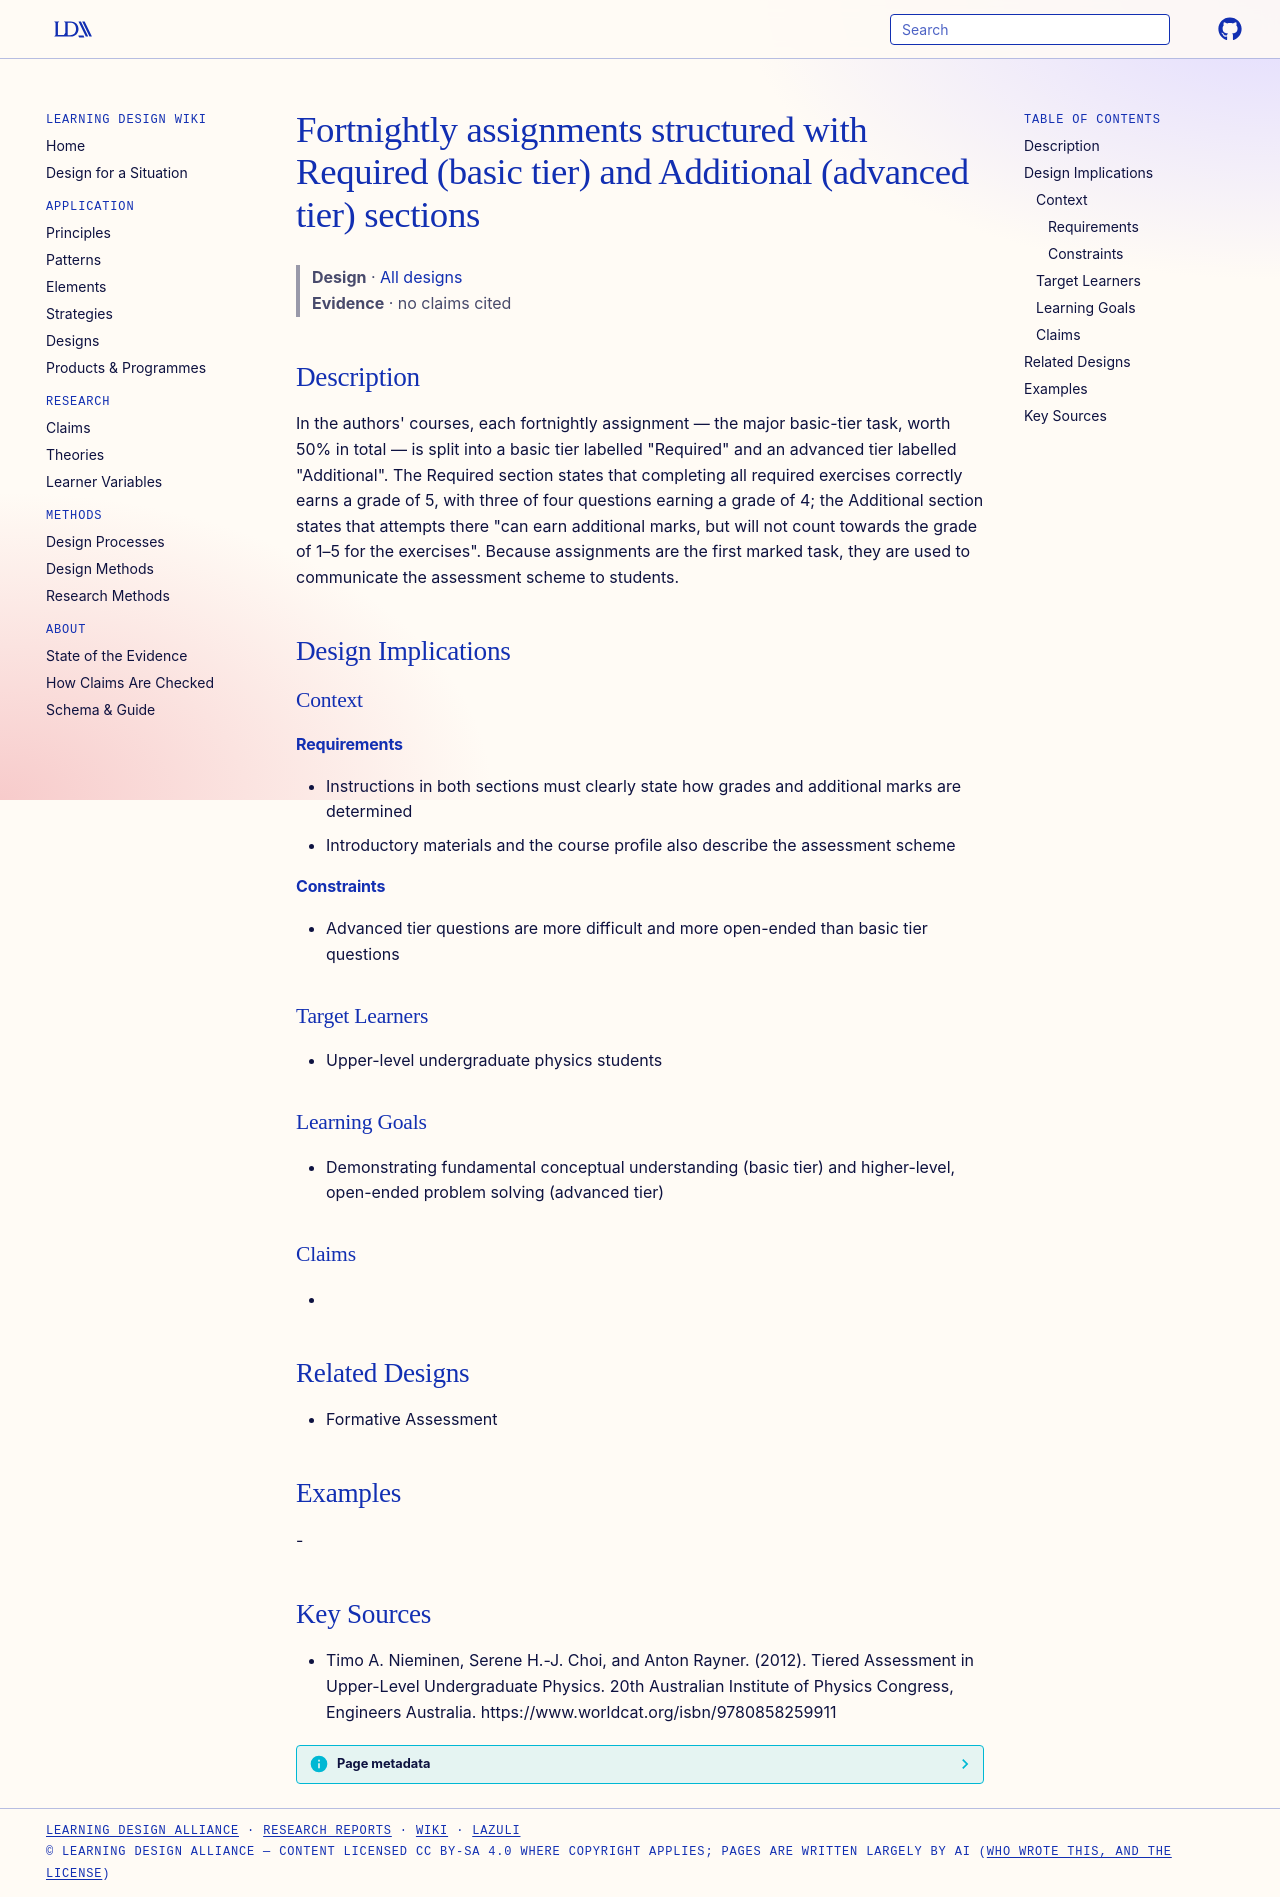

repository: Learning-Design-Alliance/learning-wiki · page: designs/required-additional-assignment-structure/index.html · generator: mkdocs

---
type: design
id: required-additional-assignment-structure
title: Fortnightly assignments structured with Required (basic tier) and Additional (advanced tier) sections
description: "In the authors' courses, each fortnightly assignment — the major basic-tier task, worth 50% in total — is split into a basic tier labelled \"Required\" and an advanced tier labelled \"Additional\"."
status: review
generated:
  by: "process:settle-candidates"
  at: 2026-11-18
sources:
  - id: timo-a-nieminen-2012
    resource: "https://www.worldcat.org/isbn/9780858259911"
    title: "Timo A. Nieminen, Serene H.-J. Choi, and Anton Rayner. (2012). Tiered Assessment in Upper-Level Undergraduate Physics. 20th Australian Institute of Physics Congress, Engineers Australia. https://www.worldcat.org/isbn/9780858259911"
    author: Timo A. Nieminen, Serene H.-J. Choi, and Anton Rayner
---

# Fortnightly assignments structured with Required (basic tier) and Additional (advanced tier) sections

> **Design** · [All designs](index.md)
> **Evidence** · no claims cited

## Description
In the authors' courses, each fortnightly assignment — the major basic-tier task, worth 50% in total — is split into a basic tier labelled "Required" and an advanced tier labelled "Additional". The Required section states that completing all required exercises correctly earns a grade of 5, with three of four questions earning a grade of 4; the Additional section states that attempts there "can earn additional marks, but will not count towards the grade of 1–5 for the exercises". Because assignments are the first marked task, they are used to communicate the assessment scheme to students.

## Design Implications

### Context
#### Requirements
- Instructions in both sections must clearly state how grades and additional marks are determined
- Introductory materials and the course profile also describe the assessment scheme
#### Constraints
- Advanced tier questions are more difficult and more open-ended than basic tier questions

### Target Learners
- Upper-level undergraduate physics students

### Learning Goals
- Demonstrating fundamental conceptual understanding (basic tier) and higher-level, open-ended problem solving (advanced tier)

### Claims
- 

## Related Designs
- Formative Assessment

## Examples
-

## Key Sources
- Timo A. Nieminen, Serene H.-J. Choi, and Anton Rayner. (2012). Tiered Assessment in Upper-Level Undergraduate Physics. 20th Australian Institute of Physics Congress, Engineers Australia. https://www.worldcat.org/isbn/9780858259911
